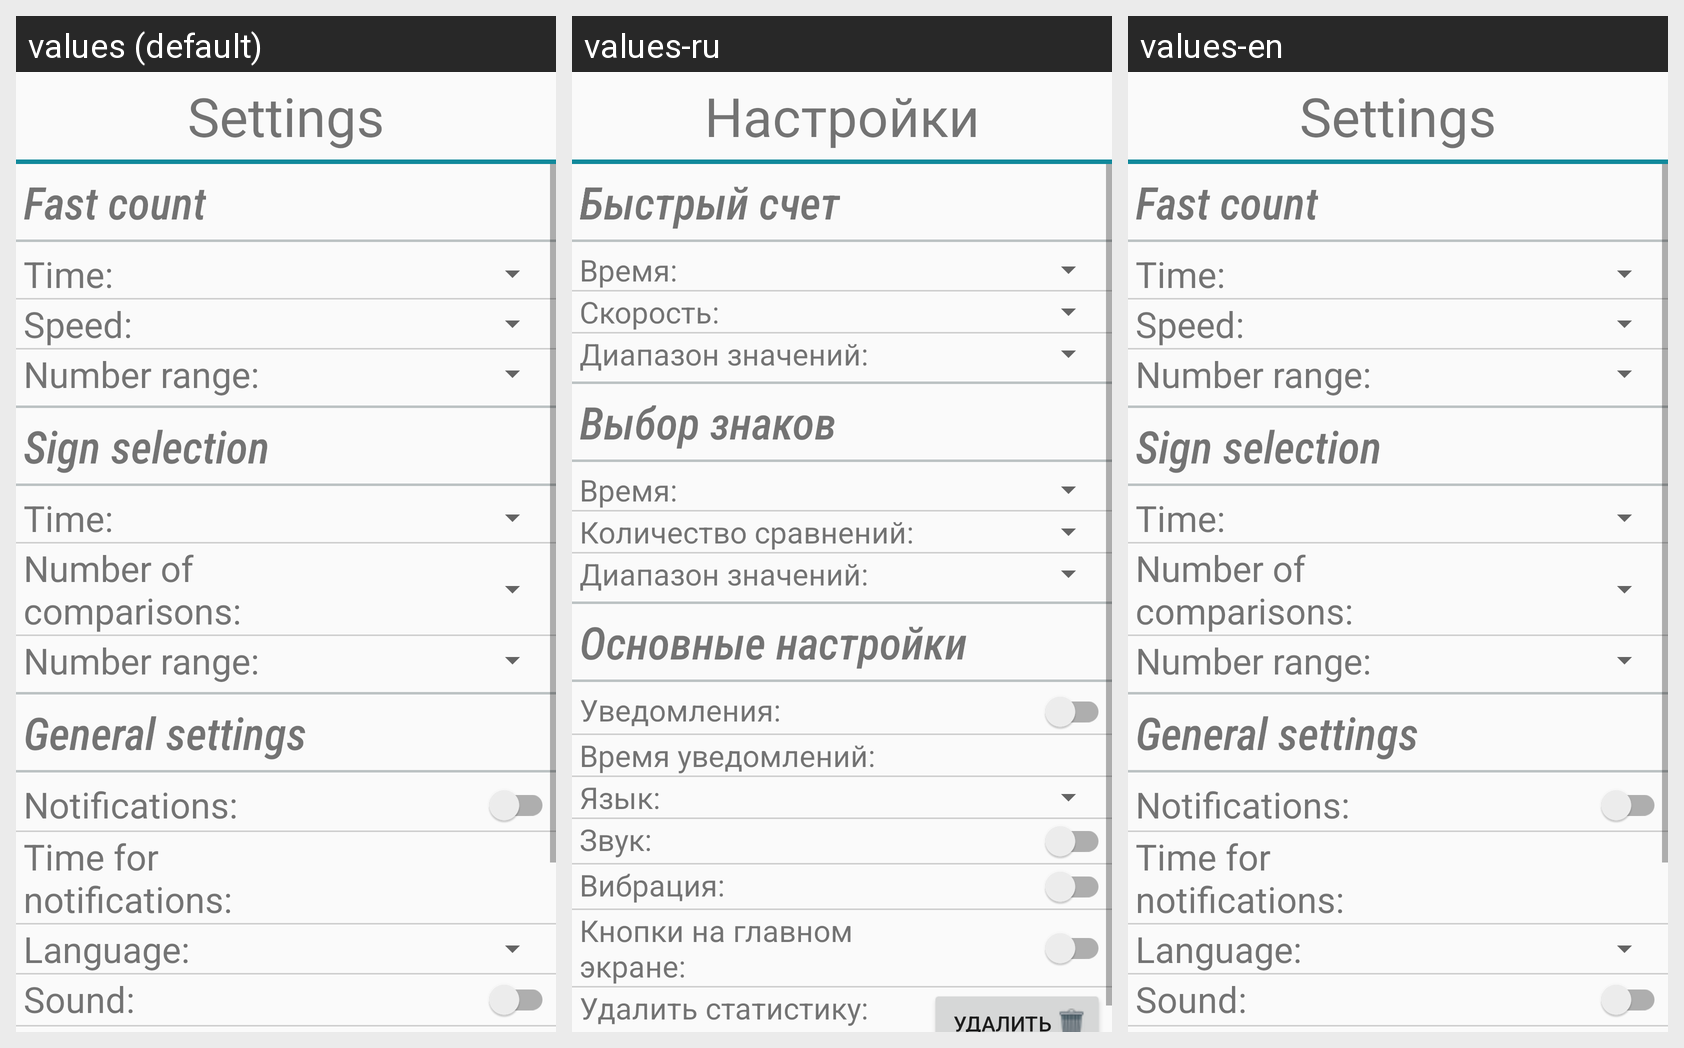

The same Android screen rendered under several of its app's locales, left to right. List the strings drawn on it with the default value and each locale's translation.
Android screen res/layout/activity_settings.xml rendered under 3 locales, left to right: values (default), values-ru, values-en. Device: Nexus 5 (rendered at 1080×1920; each locale shown at half size, 540×960, under a caption strip naming it); theme AppTheme.
Strings drawn on this screen, with the default value and each locale's value (text and hints the layout hard-codes, and strings that could not be matched under every locale, appear in the picture but are not listed):

settings
  values: Settings
  values-ru: Настройки
  values-en: Settings

fast_count
  values: Fast count
  values-ru: Быстрый счет
  values-en: Fast count

time
  values: Time:
  values-ru: Время:
  values-en: Time:

speed
  values: Speed:
  values-ru: Скорость:
  values-en: Speed:

number_range
  values: Number range:
  values-ru: Диапазон значений:
  values-en: Number range:

sign_selection
  values: Sign selection
  values-ru: Выбор знаков
  values-en: Sign selection

number_of_comparisons
  values: Number of comparisons:
  values-ru: Количество сравнений:
  values-en: Number of comparisons:

general_settings
  values: General settings
  values-ru: Основные настройки
  values-en: General settings

notification_settings
  values: Notifications:
  values-ru: Уведомления:
  values-en: Notifications:

time_for_notifications
  values: Time for notifications:
  values-ru: Время уведомлений:
  values-en: Time for notifications:

language
  values: Language:
  values-ru: Язык:
  values-en: Language:

sound
  values: Sound:
  values-ru: Звук:
  values-en: Sound:
